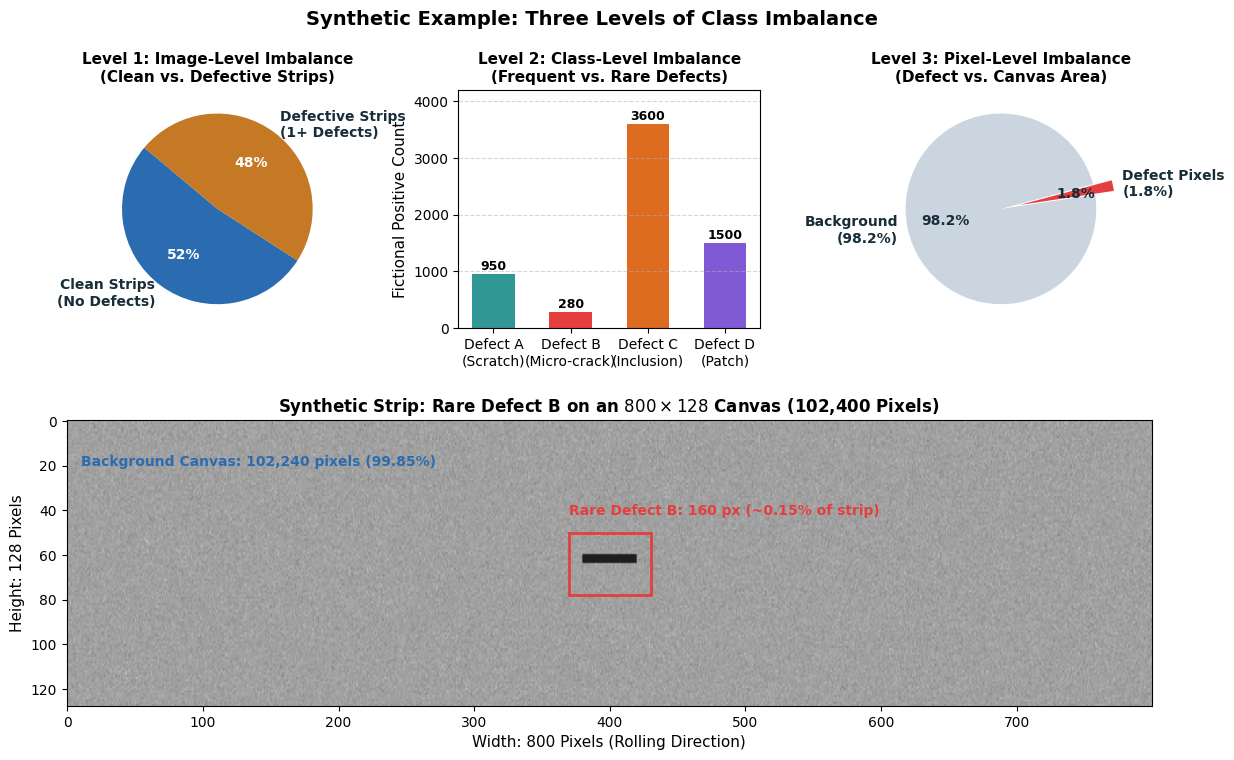
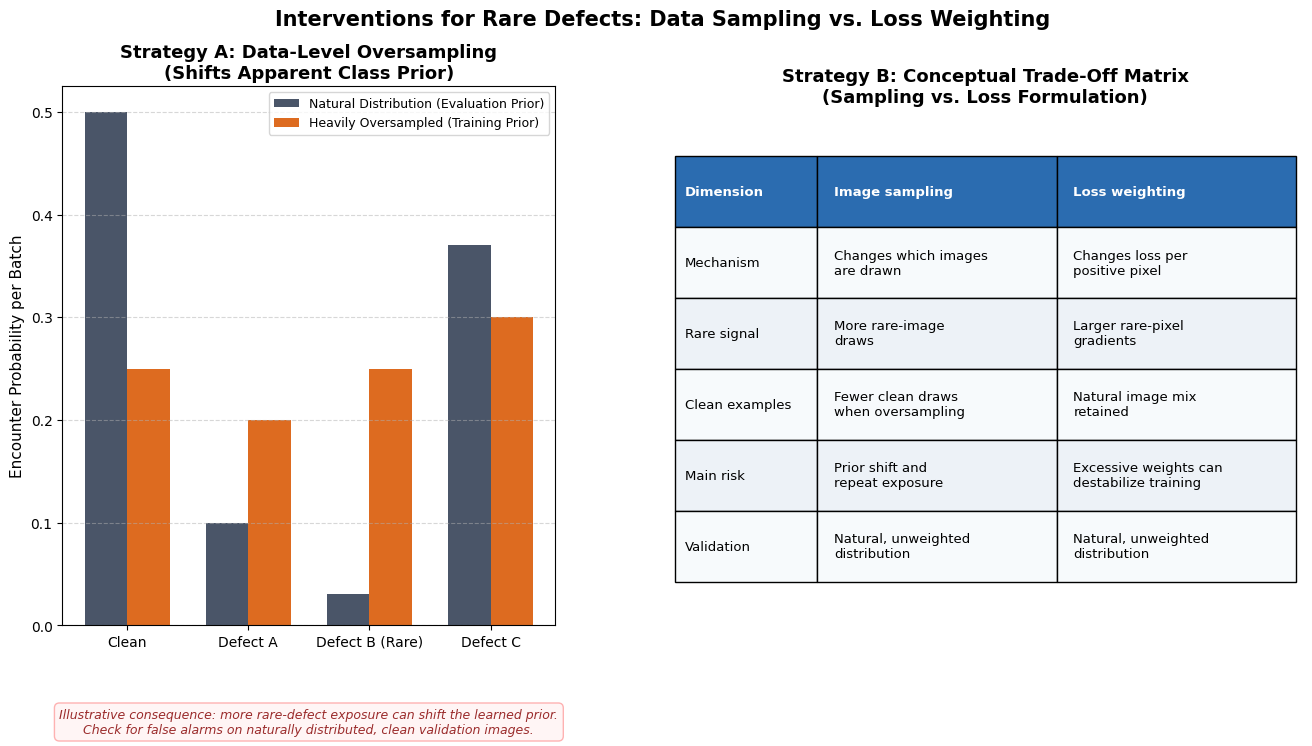
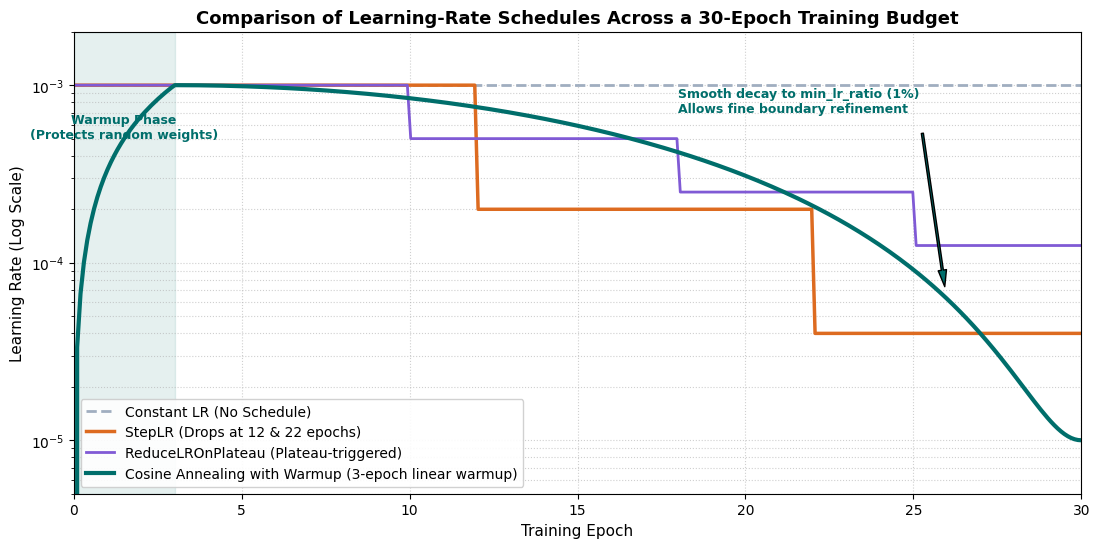
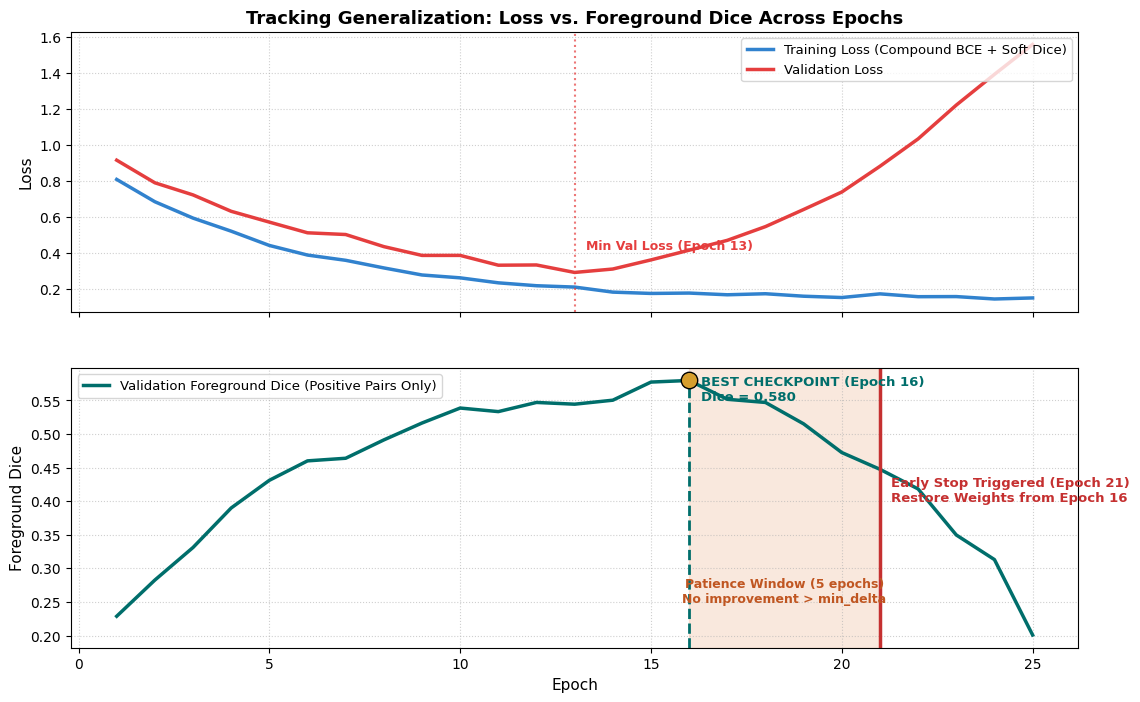
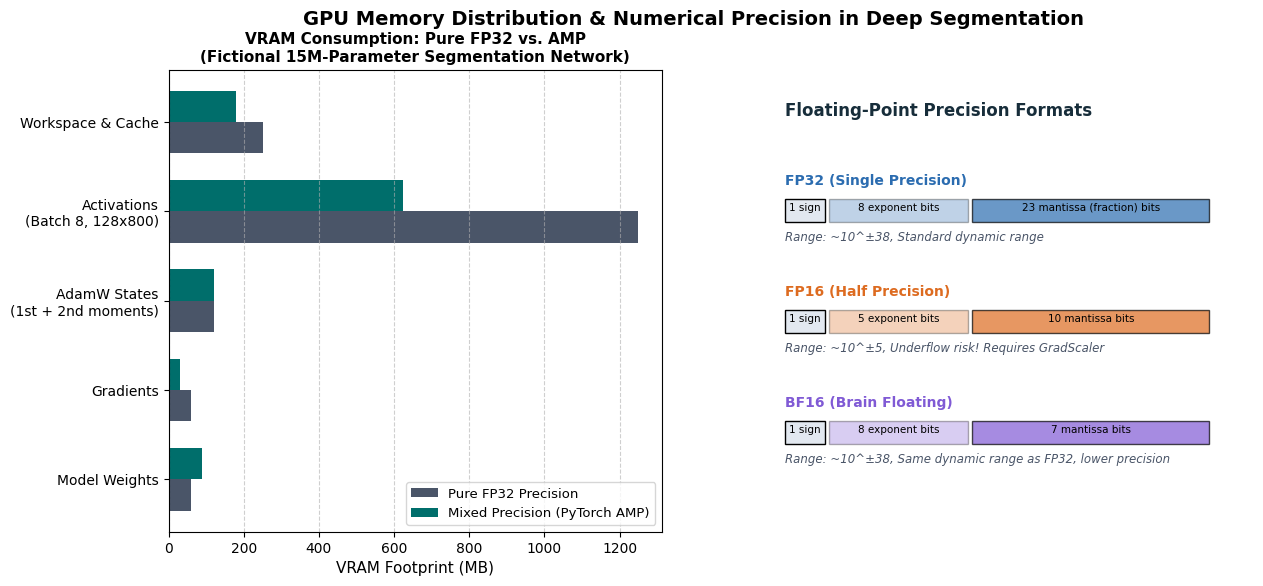
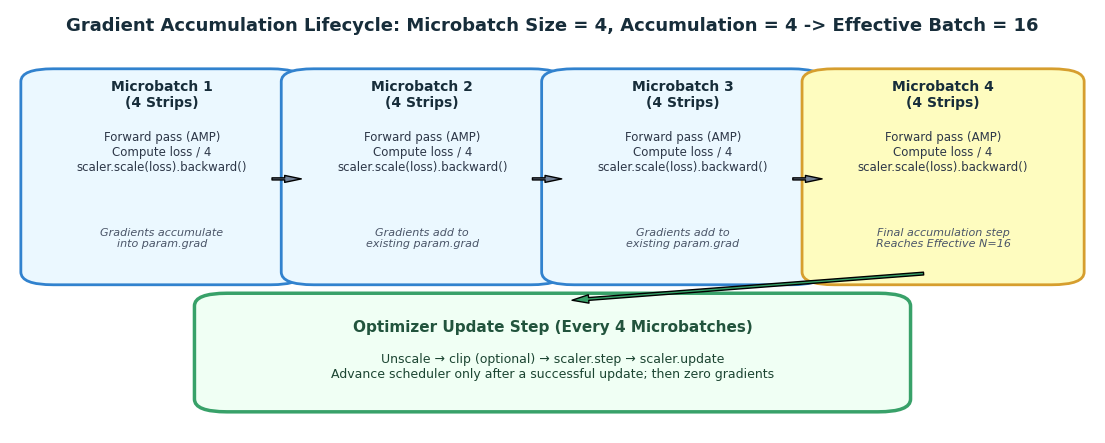
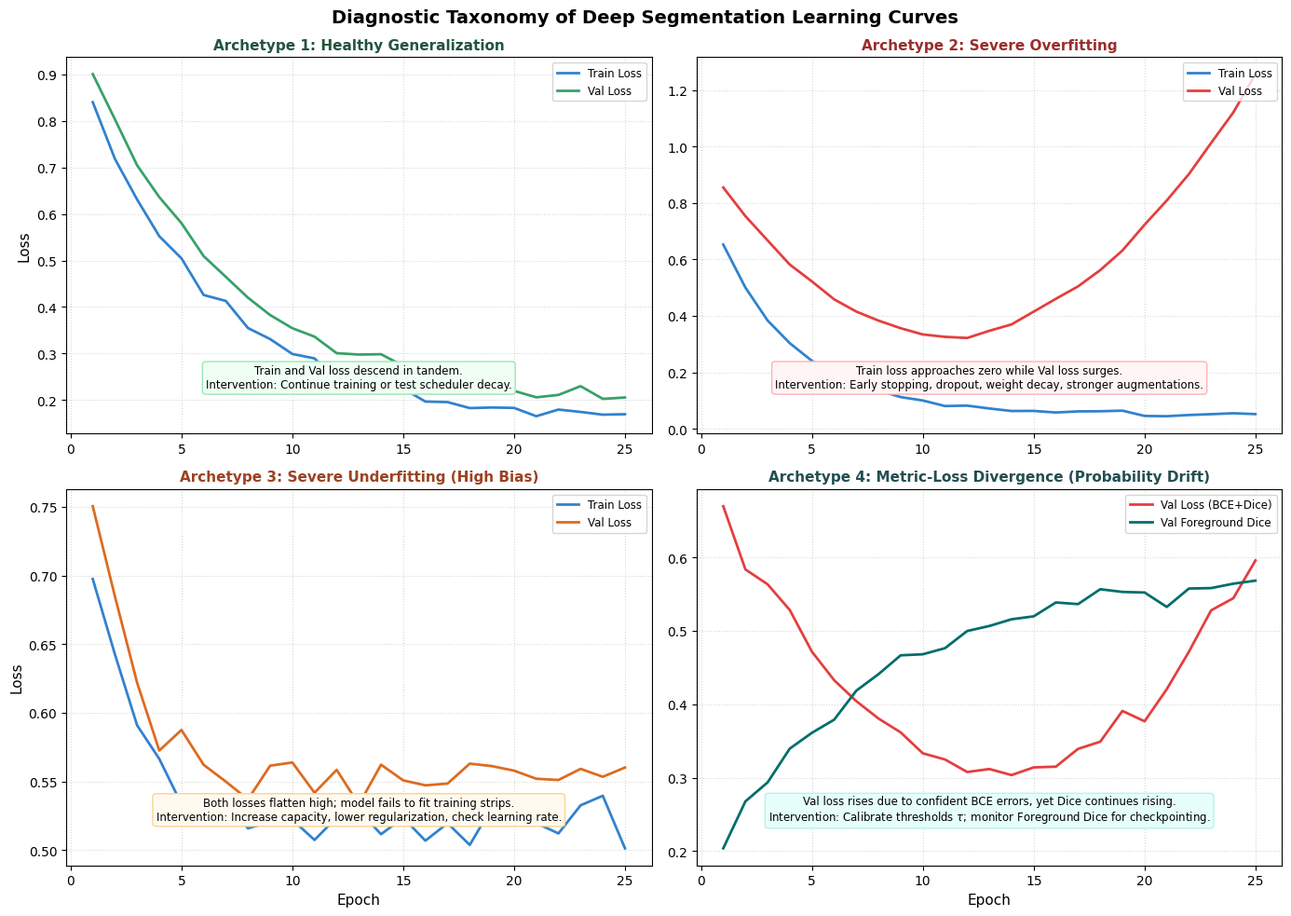
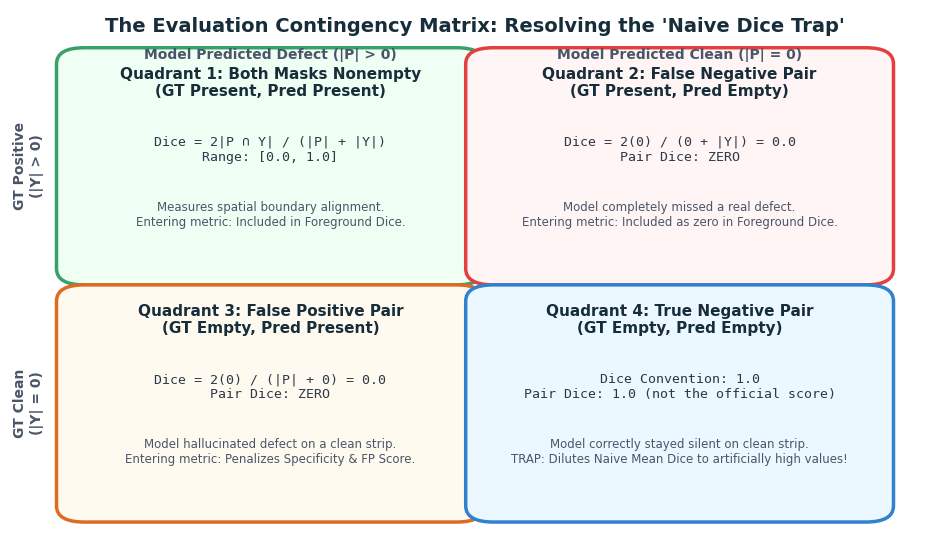
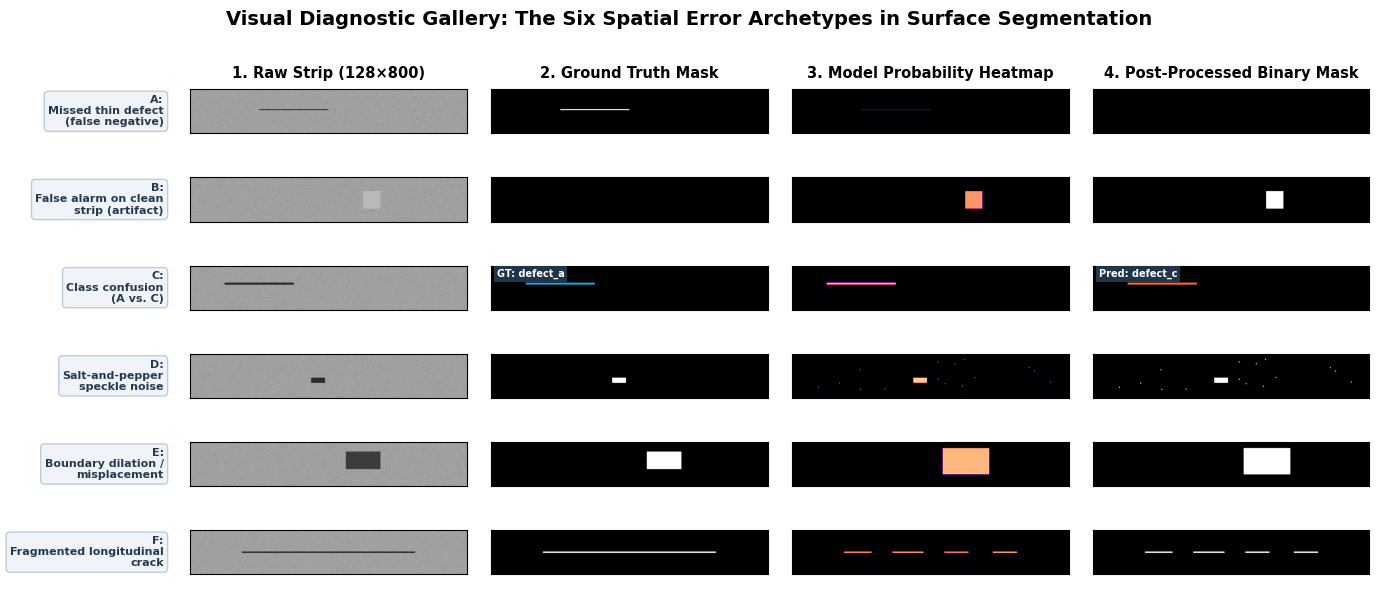
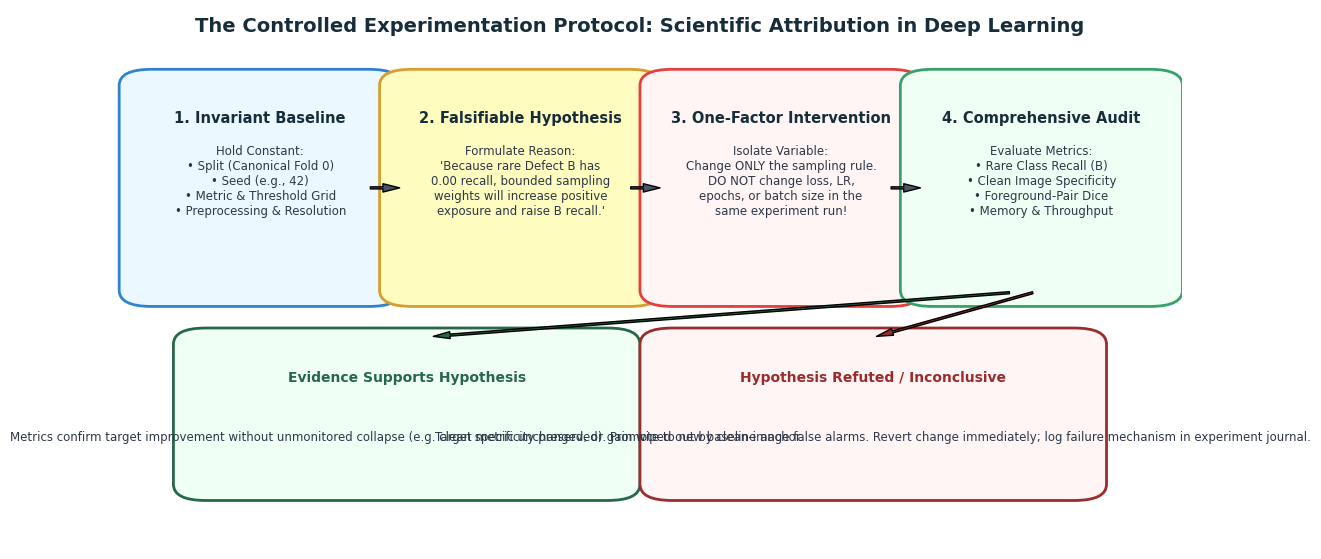

The matplotlib source for these figures, in order:
"""Generate high-resolution conceptual figures for Milestone 4 student guides using synthetic data."""
from __future__ import annotations

import os
from pathlib import Path
import matplotlib.pyplot as plt
import matplotlib.patches as patches
from matplotlib.gridspec import GridSpec
import numpy as np

OUTPUT_DIR = Path("docs/milestone_4_student_guide/assets")
OUTPUT_DIR.mkdir(parents=True, exist_ok=True)

# Aesthetic matching the Type Garden / student guide editorial styling
plt.rcParams.update({
    "font.family": "sans-serif",
    "font.sans-serif": ["DejaVu Sans", "Arial", "Helvetica"],
    "font.size": 11,
    "axes.titlesize": 13,
    "axes.titleweight": "bold",
    "axes.labelsize": 11,
    "xtick.labelsize": 10,
    "ytick.labelsize": 10,
    "figure.titlesize": 14,
    "figure.titleweight": "bold",
})


def make_fig01_imbalance_three_levels():
    """Fig 1: Deconstruct class imbalance into image-level, class-level, and pixel-level."""
    fig = plt.figure(figsize=(14, 8), dpi=150)
    gs = GridSpec(2, 3, figure=fig, height_ratios=[1, 1.2], wspace=0.3, hspace=0.35)

    # 1. Image-level imbalance
    ax1 = fig.add_subplot(gs[0, 0])
    labels = ["Clean Strips\n(No Defects)", "Defective Strips\n(1+ Defects)"]
    sizes = [52, 48]
    colors = ["#2b6cb0", "#c57924"]
    wedges, texts, autotexts = ax1.pie(
        sizes, labels=labels, autopct="%1.0f%%", startangle=140, colors=colors,
        textprops=dict(color="#172d3a", fontsize=10, weight="bold")
    )
    for at in autotexts:
        at.set_color("white")
    ax1.set_title("Level 1: Image-Level Imbalance\n(Clean vs. Defective Strips)", fontsize=11)

    # 2. Class-level imbalance
    ax2 = fig.add_subplot(gs[0, 1])
    classes = ["Defect A\n(Scratch)", "Defect B\n(Micro-crack)", "Defect C\n(Inclusion)", "Defect D\n(Patch)"]
    counts = [950, 280, 3600, 1500]
    bars = ax2.bar(classes, counts, color=["#319795", "#e53e3e", "#dd6b20", "#805ad5"], width=0.55)
    ax2.set_ylabel("Fictional Positive Count")
    ax2.set_title("Level 2: Class-Level Imbalance\n(Frequent vs. Rare Defects)", fontsize=11)
    ax2.grid(axis="y", linestyle="--", alpha=0.5)
    for bar in bars:
        h = bar.get_height()
        ax2.text(bar.get_x() + bar.get_width() / 2, h + 80, f"{h}", ha="center", fontsize=9, weight="bold")
    ax2.set_ylim(0, 4200)

    # 3. Pixel-level imbalance
    ax3 = fig.add_subplot(gs[0, 2])
    px_labels = ["Background\n(98.2%)", "Defect Pixels\n(1.8%)"]
    px_sizes = [98.2, 1.8]
    px_colors = ["#cbd5e0", "#e53e3e"]
    ax3.pie(
        px_sizes, labels=px_labels, autopct="%1.1f%%", startangle=15, colors=px_colors,
        explode=(0, 0.2), textprops=dict(color="#172d3a", fontsize=10, weight="bold")
    )
    ax3.set_title("Level 3: Pixel-Level Imbalance\n(Defect vs. Canvas Area)", fontsize=11)

    # Bottom: Synthetic Strip breakdown
    ax4 = fig.add_subplot(gs[1, :])
    np.random.seed(101)
    strip = np.full((128, 800), 160, dtype=np.int16)
    strip += np.random.normal(0, 8, (128, 800)).astype(np.int16)
    # Rare defect: tiny micro-crack
    strip[60:64, 380:420] = 30
    strip = np.clip(strip, 0, 255).astype(np.uint8)

    ax4.imshow(strip, cmap="gray", aspect="auto", vmin=0, vmax=255)
    ax4.set_title("Synthetic Strip: Rare Defect B on an $800 \\times 128$ Canvas (102,400 Pixels)", fontsize=12)
    ax4.set_xlabel("Width: 800 Pixels (Rolling Direction)")
    ax4.set_ylabel("Height: 128 Pixels")

    # Bounding box around tiny defect
    rect = patches.Rectangle((370, 50), 60, 28, linewidth=2, edgecolor="#e53e3e", facecolor="none")
    ax4.add_patch(rect)
    ax4.text(370, 42, "Rare Defect B: 160 px (~0.15% of strip)", color="#e53e3e", fontsize=10, weight="bold")
    ax4.text(10, 20, "Background Canvas: 102,240 pixels (99.85%)", color="#2b6cb0", fontsize=10, weight="bold")

    fig.suptitle("Synthetic Example: Three Levels of Class Imbalance", fontsize=14, y=0.98)
    fig.savefig(OUTPUT_DIR / "fig01_imbalance_three_levels.png", bbox_inches="tight")
    plt.close(fig)


def make_fig02_sampling_vs_weighting():
    """Fig 2: Compare sampling vs loss weighting mechanics and their impact on training prior."""
    fig, (ax1, ax2) = plt.subplots(1, 2, figsize=(16, 7), dpi=160, gridspec_kw={"width_ratios": [1.05, 1.35]})

    # Sampling mechanics
    cats = ["Clean", "Defect A", "Defect B (Rare)", "Defect C"]
    natural_freq = [0.50, 0.10, 0.03, 0.37]
    oversampled_freq = [0.25, 0.20, 0.25, 0.30]

    x = np.arange(len(cats))
    w = 0.35
    ax1.bar(x - w/2, natural_freq, w, label="Natural Distribution (Evaluation Prior)", color="#4a5568")
    ax1.bar(x + w/2, oversampled_freq, w, label="Heavily Oversampled (Training Prior)", color="#dd6b20")
    ax1.set_xticks(x)
    ax1.set_xticklabels(cats)
    ax1.set_ylabel("Encounter Probability per Batch")
    ax1.set_title("Strategy A: Data-Level Oversampling\n(Shifts Apparent Class Prior)")
    ax1.legend(loc="upper right", fontsize=9)
    ax1.grid(axis="y", linestyle="--", alpha=0.5)
    ax1.text(
        0.5, -0.20,
        "Illustrative consequence: more rare-defect exposure can shift the learned prior.\nCheck for false alarms on naturally distributed, clean validation images.",
        transform=ax1.transAxes, ha="center", fontsize=9, color="#9b2c2c", style="italic",
        bbox=dict(boxstyle="round,pad=0.4", facecolor="#fff5f5", edgecolor="#feb2b2")
    )

    # Loss weighting mechanics: compact wording keeps every cell legible at guide width.
    ax2.axis("off")
    table_data = [
        ["Dimension", "Image sampling", "Loss weighting"],
        ["Mechanism", "Changes which images\nare drawn", "Changes loss per\npositive pixel"],
        ["Rare signal", "More rare-image\ndraws", "Larger rare-pixel\ngradients"],
        ["Clean examples", "Fewer clean draws\nwhen oversampling", "Natural image mix\nretained"],
        ["Main risk", "Prior shift and\nrepeat exposure", "Excessive weights can\ndestabilize training"],
        ["Validation", "Natural, unweighted\ndistribution", "Natural, unweighted\ndistribution"],
    ]
    tbl = ax2.table(cellText=table_data, loc="center", cellLoc="left", colWidths=[0.23, 0.385, 0.385], bbox=[0.01, 0.08, 0.98, 0.79])
    tbl.auto_set_font_size(False)
    tbl.set_fontsize(9.5)
    tbl.scale(1.0, 1.5)
    for (r, c), cell in tbl.get_celld().items():
        cell.PAD = 0.07
        if r == 0:
            cell.set_facecolor("#2b6cb0")
            cell.set_text_props(color="white", weight="bold")
        elif r % 2 == 1:
            cell.set_facecolor("#f7fafc")
        else:
            cell.set_facecolor("#edf2f7")
    ax2.set_title("Strategy B: Conceptual Trade-Off Matrix\n(Sampling vs. Loss Formulation)", y=0.95, pad=8)

    fig.suptitle("Interventions for Rare Defects: Data Sampling vs. Loss Weighting", fontsize=15, y=0.99)
    fig.savefig(OUTPUT_DIR / "fig02_sampling_vs_weighting.png", bbox_inches="tight")
    plt.close(fig)


def make_fig03_lr_schedules_comparison():
    """Fig 3: Compare Constant, Step, Cosine with Warmup, and ReduceLROnPlateau curves."""
    fig, ax = plt.subplots(figsize=(13, 6), dpi=150)
    epochs = np.linspace(0, 30, 300)
    initial_lr = 1e-3
    min_lr = 1e-5

    # 1. Constant
    lr_constant = np.full_like(epochs, initial_lr)

    # 2. Step Decay (drop at epoch 12 and 22 by 0.2)
    lr_step = np.piecewise(
        epochs,
        [epochs < 12, (epochs >= 12) & (epochs < 22), epochs >= 22],
        [initial_lr, initial_lr * 0.2, initial_lr * 0.04]
    )

    # 3. Cosine with 3-epoch linear warmup
    warmup_epochs = 3
    lr_cosine = np.zeros_like(epochs)
    for i, ep in enumerate(epochs):
        if ep < warmup_epochs:
            lr_cosine[i] = initial_lr * (ep / warmup_epochs)
        else:
            progress = (ep - warmup_epochs) / (30 - warmup_epochs)
            lr_cosine[i] = min_lr + 0.5 * (initial_lr - min_lr) * (1 + np.cos(np.pi * progress))

    # 4. Reduce on Plateau (synthetic reactive step drops)
    lr_plateau = np.piecewise(
        epochs,
        [epochs < 10, (epochs >= 10) & (epochs < 18), (epochs >= 18) & (epochs < 25), epochs >= 25],
        [initial_lr, initial_lr * 0.5, initial_lr * 0.25, initial_lr * 0.125]
    )

    ax.plot(epochs, lr_constant, label="Constant LR (No Schedule)", color="#a0aec0", linestyle="--", linewidth=2)
    ax.plot(epochs, lr_step, label="StepLR (Drops at 12 & 22 epochs)", color="#dd6b20", linewidth=2.5)
    ax.plot(epochs, lr_plateau, label="ReduceLROnPlateau (Plateau-triggered)", color="#805ad5", linewidth=2)
    ax.plot(epochs, lr_cosine, label="Cosine Annealing with Warmup (3-epoch linear warmup)", color="#006e6b", linewidth=3)

    # Annotate Warmup
    ax.axvspan(0, 3, color="#006e6b", alpha=0.1)
    ax.text(1.5, 5e-4, "Warmup Phase\n(Protects random weights)", ha="center", fontsize=9, color="#006e6b", weight="bold")

    # Annotate Cosine tail
    ax.annotate(
        "Smooth decay to min_lr_ratio (1%)\nAllows fine boundary refinement",
        xy=(26, lr_cosine[260]), xytext=(18, 7e-4),
        arrowprops=dict(facecolor="#006e6b", shrink=0.08, width=1.5, headwidth=6),
        fontsize=9, weight="bold", color="#006e6b"
    )

    ax.set_yscale("log")
    ax.set_ylim(5e-6, 2e-3)
    ax.set_xlim(0, 30)
    ax.set_xlabel("Training Epoch")
    ax.set_ylabel("Learning Rate (Log Scale)")
    ax.set_title("Comparison of Learning-Rate Schedules Across a 30-Epoch Training Budget", fontsize=13)
    ax.grid(True, linestyle=":", alpha=0.6, which="both")
    ax.legend(loc="lower left", fontsize=10, framealpha=0.9)

    fig.savefig(OUTPUT_DIR / "fig03_lr_schedules_comparison.png", bbox_inches="tight")
    plt.close(fig)


def make_fig04_early_stopping_dynamics():
    """Fig 4: Early stopping dynamics, validation jitter, patience window, and checkpoint restoration."""
    fig, (ax1, ax2) = plt.subplots(2, 1, figsize=(13, 8), dpi=150, sharex=True)
    epochs = np.arange(1, 26)

    np.random.seed(42)
    # Synthetic Loss curves
    train_loss = 0.8 * np.exp(-epochs / 5) + 0.15 + np.random.normal(0, 0.008, len(epochs))
    val_loss = 0.82 * np.exp(-epochs / 6) + 0.22 + 0.008 * (epochs - 12)**2 * (epochs > 12) + np.random.normal(0, 0.015, len(epochs))

    # Synthetic Foreground Dice
    val_dice = 0.15 + 0.45 * (1 - np.exp(-epochs / 5.5)) - 0.003 * (epochs - 14)**2 * (epochs > 14) + np.random.normal(0, 0.012, len(epochs))
    val_dice = np.clip(val_dice, 0.1, 0.62)

    # Plot Loss
    ax1.plot(epochs, train_loss, label="Training Loss (Compound BCE + Soft Dice)", color="#3182ce", linewidth=2.5)
    ax1.plot(epochs, val_loss, label="Validation Loss", color="#e53e3e", linewidth=2.5)
    ax1.set_ylabel("Loss")
    ax1.set_title("Tracking Generalization: Loss vs. Foreground Dice Across Epochs", fontsize=13)
    ax1.grid(True, linestyle=":", alpha=0.6)
    ax1.legend(loc="upper right", fontsize=9.5)

    # Mark validation loss minimum
    best_loss_ep = int(np.argmin(val_loss)) + 1
    ax1.axvline(best_loss_ep, color="#e53e3e", linestyle=":", alpha=0.7)
    ax1.text(best_loss_ep + 0.3, 0.42, f"Min Val Loss (Epoch {best_loss_ep})", color="#e53e3e", fontsize=9, weight="bold")

    # Plot Dice
    ax2.plot(epochs, val_dice, label="Validation Foreground Dice (Positive Pairs Only)", color="#006e6b", linewidth=2.5)
    ax2.set_xlabel("Epoch")
    ax2.set_ylabel("Foreground Dice")
    ax2.grid(True, linestyle=":", alpha=0.6)

    # Mark Best Dice Checkpoint
    best_dice_ep = int(np.argmax(val_dice)) + 1
    best_dice_val = val_dice[best_dice_ep - 1]
    ax2.scatter([best_dice_ep], [best_dice_val], color="#d69e2e", s=140, zorder=5, edgecolor="black")
    ax2.axvline(best_dice_ep, color="#006e6b", linestyle="--", linewidth=2)
    ax2.text(best_dice_ep + 0.3, best_dice_val - 0.03, f"BEST CHECKPOINT (Epoch {best_dice_ep})\nDice = {best_dice_val:.3f}", color="#006e6b", fontsize=9.5, weight="bold")

    # Patience window (Patience = 5)
    patience = 5
    stop_ep = best_dice_ep + patience
    ax2.axvspan(best_dice_ep, stop_ep, color="#dd6b20", alpha=0.15)
    ax2.text((best_dice_ep + stop_ep)/2, 0.25, f"Patience Window ({patience} epochs)\nNo improvement > min_delta", ha="center", fontsize=9, color="#c05621", weight="bold")

    # Early stop trigger
    ax2.axvline(stop_ep, color="#c53030", linestyle="-", linewidth=2.5)
    ax2.text(stop_ep + 0.3, 0.40, f"Early Stop Triggered (Epoch {stop_ep})\nRestore Weights from Epoch {best_dice_ep}", color="#c53030", fontsize=9.5, weight="bold")

    ax2.legend(loc="upper left", fontsize=9.5)
    fig.savefig(OUTPUT_DIR / "fig04_early_stopping_dynamics.png", bbox_inches="tight")
    plt.close(fig)


def make_fig05_amp_memory_breakdown():
    """Fig 5: GPU Memory consumption breakdown and FP32 vs AMP FP16/BF16 tensor precisions."""
    fig, (ax1, ax2) = plt.subplots(1, 2, figsize=(14, 6), dpi=150)

    # Memory breakdown bar chart for a fictional 15M parameter model
    components = ["Model Weights", "Gradients", "AdamW States\n(1st + 2nd moments)", "Activations\n(Batch 8, 128x800)", "Workspace & Cache"]
    # In FP32 (Megabytes)
    # 15M * 4 bytes = 60 MB weights, 60 MB grads, 120 MB adamw, ~1200 MB activations, ~200 MB workspace
    mem_fp32 = [60, 60, 120, 1250, 250]
    # In AMP (FP16/FP32 mixed)
    # weights: 60 MB master FP32 + 30 MB FP16 = 90 MB, grads: 30 MB FP16, adamw: 120 MB FP32, activations: ~625 MB FP16, workspace: 180 MB
    mem_amp = [90, 30, 120, 625, 180]

    y = np.arange(len(components))
    h = 0.35
    ax1.barh(y - h/2, mem_fp32, h, label="Pure FP32 Precision", color="#4a5568")
    ax1.barh(y + h/2, mem_amp, h, label="Mixed Precision (PyTorch AMP)", color="#006e6b")
    ax1.set_yticks(y)
    ax1.set_yticklabels(components)
    ax1.set_xlabel("VRAM Footprint (MB)")
    ax1.set_title("VRAM Consumption: Pure FP32 vs. AMP\n(Fictional 15M-Parameter Segmentation Network)", fontsize=11)
    ax1.legend(loc="lower right", fontsize=9.5)
    ax1.grid(axis="x", linestyle="--", alpha=0.6)

    # Precision bits diagram
    ax2.axis("off")
    # Draw IEEE-754 bit layout
    ax2.text(0.05, 0.90, "Floating-Point Precision Formats", fontsize=12, weight="bold", color="#172d3a")

    formats = [
        ("FP32 (Single Precision)", "1 sign", "8 exponent bits", "23 mantissa (fraction) bits", "#2b6cb0", "Range: ~10^±38, Standard dynamic range"),
        ("FP16 (Half Precision)", "1 sign", "5 exponent bits", "10 mantissa bits", "#dd6b20", "Range: ~10^±5, Underflow risk! Requires GradScaler"),
        ("BF16 (Brain Floating)", "1 sign", "8 exponent bits", "7 mantissa bits", "#805ad5", "Range: ~10^±38, Same dynamic range as FP32, lower precision"),
    ]

    top = 0.75
    for name, s, exp, man, col, note in formats:
        ax2.text(0.05, top, name, fontsize=10, weight="bold", color=col)
        # Draw bit rectangles
        rect_s = patches.Rectangle((0.05, top - 0.08), 0.08, 0.05, facecolor="#e2e8f0", edgecolor="black")
        rect_e = patches.Rectangle((0.14, top - 0.08), 0.28, 0.05, facecolor=col, alpha=0.3, edgecolor="black")
        rect_m = patches.Rectangle((0.43, top - 0.08), 0.48, 0.05, facecolor=col, alpha=0.7, edgecolor="black")
        ax2.add_patch(rect_s)
        ax2.add_patch(rect_e)
        ax2.add_patch(rect_m)

        ax2.text(0.09, top - 0.055, s, fontsize=7.5, ha="center")
        ax2.text(0.28, top - 0.055, exp, fontsize=7.5, ha="center")
        ax2.text(0.67, top - 0.055, man, fontsize=7.5, ha="center")
        ax2.text(0.05, top - 0.12, note, fontsize=8.5, style="italic", color="#4a5568")
        top -= 0.24

    fig.suptitle("GPU Memory Distribution & Numerical Precision in Deep Segmentation", fontsize=14)
    fig.savefig(OUTPUT_DIR / "fig05_amp_memory_breakdown.png", bbox_inches="tight")
    plt.close(fig)


def make_fig06_gradient_accumulation_steps():
    """Fig 6: Microbatch vs effective batch size and gradient accumulation step sequence."""
    fig, ax = plt.subplots(figsize=(14, 5.5), dpi=150)
    ax.axis("off")

    ax.text(0.5, 0.95, "Gradient Accumulation Lifecycle: Microbatch Size = 4, Accumulation = 4 -> Effective Batch = 16",
            ha="center", fontsize=13, weight="bold", color="#172d3a")

    steps = [
        ("Microbatch 1\n(4 Strips)", "Forward pass (AMP)\nCompute loss / 4\nscaler.scale(loss).backward()", "Gradients accumulate\ninto param.grad", "#ebf8ff", "#3182ce"),
        ("Microbatch 2\n(4 Strips)", "Forward pass (AMP)\nCompute loss / 4\nscaler.scale(loss).backward()", "Gradients add to\nexisting param.grad", "#ebf8ff", "#3182ce"),
        ("Microbatch 3\n(4 Strips)", "Forward pass (AMP)\nCompute loss / 4\nscaler.scale(loss).backward()", "Gradients add to\nexisting param.grad", "#ebf8ff", "#3182ce"),
        ("Microbatch 4\n(4 Strips)", "Forward pass (AMP)\nCompute loss / 4\nscaler.scale(loss).backward()", "Final accumulation step\nReaches Effective N=16", "#fefcbf", "#d69e2e"),
    ]

    for i, (title, fwd, grad, bg, bdr) in enumerate(steps):
        x = 0.04 + i * 0.24
        box = patches.FancyBboxPatch((x, 0.38), 0.20, 0.45, boxstyle="round,pad=0.03", facecolor=bg, edgecolor=bdr, linewidth=2)
        ax.add_patch(box)
        ax.text(x + 0.10, 0.77, title, ha="center", fontsize=10, weight="bold", color="#172d3a")
        ax.text(x + 0.10, 0.62, fwd, ha="center", fontsize=8.5, color="#2d3748")
        ax.text(x + 0.10, 0.44, grad, ha="center", fontsize=8, style="italic", color="#4a5568")

        if i < 3:
            ax.annotate("", xy=(x + 0.23, 0.60), xytext=(x + 0.20, 0.60),
                        arrowprops=dict(facecolor="#718096", shrink=0.05, width=1.5, headwidth=5))

    # Optimizer Update Box at the bottom
    update_box = patches.FancyBboxPatch((0.20, 0.08), 0.60, 0.22, boxstyle="round,pad=0.03", facecolor="#f0fff4", edgecolor="#38a169", linewidth=2.5)
    ax.add_patch(update_box)
    ax.text(0.50, 0.24, "Optimizer Update Step (Every 4 Microbatches)", ha="center", fontsize=11, weight="bold", color="#22543d")
    ax.text(0.50, 0.13, "Unscale → clip (optional) → scaler.step → scaler.update\nAdvance scheduler only after a successful update; then zero gradients",
            ha="center", fontsize=9, color="#1c4532")

    # Connect Microbatch 4 to Optimizer update
    ax.annotate("", xy=(0.50, 0.31), xytext=(0.86, 0.38),
                arrowprops=dict(facecolor="#38a169", shrink=0.05, width=2, headwidth=6))

    fig.savefig(OUTPUT_DIR / "fig06_gradient_accumulation_steps.png", bbox_inches="tight")
    plt.close(fig)


def make_fig07_learning_curves_archetypes():
    """Fig 7: 4-panel diagnostic grid of learning curve archetypes."""
    fig, axes = plt.subplots(2, 2, figsize=(14, 10), dpi=150)
    epochs = np.arange(1, 26)

    # 1. Healthy Generalization
    np.random.seed(1)
    ax = axes[0, 0]
    tr_loss = 0.8 * np.exp(-epochs / 6) + 0.15 + np.random.normal(0, 0.008, 25)
    val_loss = 0.85 * np.exp(-epochs / 6.5) + 0.18 + np.random.normal(0, 0.012, 25)
    ax.plot(epochs, tr_loss, label="Train Loss", color="#3182ce", linewidth=2)
    ax.plot(epochs, val_loss, label="Val Loss", color="#38a169", linewidth=2)
    ax.set_title("Archetype 1: Healthy Generalization", color="#22543d", fontsize=11)
    ax.set_ylabel("Loss")
    ax.grid(True, linestyle=":", alpha=0.5)
    ax.legend(loc="upper right", fontsize=8.5)
    ax.text(0.5, 0.12, "Train and Val loss descend in tandem.\nIntervention: Continue training or test scheduler decay.",
            transform=ax.transAxes, ha="center", fontsize=8.5, bbox=dict(boxstyle="round", facecolor="#f0fff4", edgecolor="#9ae6b4"))

    # 2. Classic Overfitting
    ax = axes[0, 1]
    tr_loss = 0.8 * np.exp(-epochs / 3.5) + 0.05 + np.random.normal(0, 0.005, 25)
    val_loss = 0.8 * np.exp(-epochs / 5) + 0.22 + 0.004 * (epochs - 9)**2 * (epochs > 9) + np.random.normal(0, 0.01, 25)
    ax.plot(epochs, tr_loss, label="Train Loss", color="#3182ce", linewidth=2)
    ax.plot(epochs, val_loss, label="Val Loss", color="#e53e3e", linewidth=2)
    ax.set_title("Archetype 2: Severe Overfitting", color="#9b2c2c", fontsize=11)
    ax.grid(True, linestyle=":", alpha=0.5)
    ax.legend(loc="upper right", fontsize=8.5)
    ax.text(0.5, 0.12, "Train loss approaches zero while Val loss surges.\nIntervention: Early stopping, dropout, weight decay, stronger augmentations.",
            transform=ax.transAxes, ha="center", fontsize=8.5, bbox=dict(boxstyle="round", facecolor="#fff5f5", edgecolor="#feb2b2"))

    # 3. Underfitting / High Bias
    ax = axes[1, 0]
    tr_loss = 0.3 * np.exp(-epochs / 2) + 0.52 + np.random.normal(0, 0.01, 25)
    val_loss = 0.3 * np.exp(-epochs / 2) + 0.55 + np.random.normal(0, 0.015, 25)
    ax.plot(epochs, tr_loss, label="Train Loss", color="#3182ce", linewidth=2)
    ax.plot(epochs, val_loss, label="Val Loss", color="#dd6b20", linewidth=2)
    ax.set_title("Archetype 3: Severe Underfitting (High Bias)", color="#9c4221", fontsize=11)
    ax.set_xlabel("Epoch")
    ax.set_ylabel("Loss")
    ax.grid(True, linestyle=":", alpha=0.5)
    ax.legend(loc="upper right", fontsize=8.5)
    ax.text(0.5, 0.12, "Both losses flatten high; model fails to fit training strips.\nIntervention: Increase capacity, lower regularization, check learning rate.",
            transform=ax.transAxes, ha="center", fontsize=8.5, bbox=dict(boxstyle="round", facecolor="#fffaf0", edgecolor="#fbd38d"))

    # 4. Metric-Loss Divergence
    ax = axes[1, 1]
    val_loss = 0.5 * np.exp(-epochs / 6) + 0.25 + 0.002 * (epochs - 12)**2 * (epochs > 12) + np.random.normal(0, 0.01, 25)
    val_fg_dice = 0.15 + 0.42 * (1 - np.exp(-epochs / 7)) + np.random.normal(0, 0.01, 25)
    ax.plot(epochs, val_loss, label="Val Loss (BCE+Dice)", color="#e53e3e", linewidth=2)
    ax.plot(epochs, val_fg_dice, label="Val Foreground Dice", color="#006e6b", linewidth=2)
    ax.set_title("Archetype 4: Metric-Loss Divergence (Probability Drift)", color="#234e52", fontsize=11)
    ax.set_xlabel("Epoch")
    ax.grid(True, linestyle=":", alpha=0.5)
    ax.legend(loc="upper right", fontsize=8.5)
    ax.text(0.5, 0.12, "Val loss rises due to confident BCE errors, yet Dice continues rising.\nIntervention: Calibrate thresholds $\\tau$; monitor Foreground Dice for checkpointing.",
            transform=ax.transAxes, ha="center", fontsize=8.5, bbox=dict(boxstyle="round", facecolor="#e6fffa", edgecolor="#b2f5ea"))

    fig.suptitle("Diagnostic Taxonomy of Deep Segmentation Learning Curves", fontsize=14)
    fig.tight_layout()
    fig.savefig(OUTPUT_DIR / "fig07_learning_curves_archetypes.png", bbox_inches="tight")
    plt.close(fig)


def make_fig08_metric_dice_decomposition():
    """Fig 8: 2x2 contingency grid explaining naive Dice vs foreground Dice vs empty accuracy."""
    fig, ax = plt.subplots(figsize=(12, 7), dpi=150)
    ax.axis("off")

    ax.text(0.5, 0.96, "The Evaluation Contingency Matrix: Resolving the 'Naive Dice Trap'",
            ha="center", fontsize=14, weight="bold", color="#172d3a")

    # 2x2 quadrants
    quads = [
        # (x, y, title, formula, behavior, bg, bdr)
        (0.08, 0.52, "Quadrant 1: Both Masks Nonempty\n(GT Present, Pred Present)",
         "Dice = 2|P ∩ Y| / (|P| + |Y|)\nRange: [0.0, 1.0]",
         "Measures spatial boundary alignment.\nEntering metric: Included in Foreground Dice.",
         "#f0fff4", "#38a169"),

        (0.52, 0.52, "Quadrant 2: False Negative Pair\n(GT Present, Pred Empty)",
         "Dice = 2(0) / (0 + |Y|) = 0.0\nPair Dice: ZERO",
         "Model completely missed a real defect.\nEntering metric: Included as zero in Foreground Dice.",
         "#fff5f5", "#e53e3e"),

        (0.08, 0.08, "Quadrant 3: False Positive Pair\n(GT Empty, Pred Present)",
         "Dice = 2(0) / (|P| + 0) = 0.0\nPair Dice: ZERO",
         "Model hallucinated defect on a clean strip.\nEntering metric: Penalizes Specificity & FP Score.",
         "#fffaf0", "#dd6b20"),

        (0.52, 0.08, "Quadrant 4: True Negative Pair\n(GT Empty, Pred Empty)",
         "Dice Convention: 1.0\nPair Dice: 1.0 (not the official score)",
         "Model correctly stayed silent on clean strip.\nTRAP: Dilutes Naive Mean Dice to artificially high values!",
         "#ebf8ff", "#3182ce"),
    ]

    for (x, y, title, form, desc, bg, bdr) in quads:
        box = patches.FancyBboxPatch((x, y), 0.40, 0.38, boxstyle="round,pad=0.03", facecolor=bg, edgecolor=bdr, linewidth=2.5)
        ax.add_patch(box)
        ax.text(x + 0.20, y + 0.32, title, ha="center", fontsize=11, weight="bold", color="#172d3a")
        ax.text(x + 0.20, y + 0.20, form, ha="center", fontsize=9.5, family="monospace", color="#2d3748")
        ax.text(x + 0.20, y + 0.08, desc, ha="center", fontsize=8.5, color="#4a5568")

    # Column and row headers
    ax.text(0.28, 0.91, "Model Predicted Defect (|P| > 0)", ha="center", fontsize=10, weight="bold", color="#4a5568")
    ax.text(0.72, 0.91, "Model Predicted Clean (|P| = 0)", ha="center", fontsize=10, weight="bold", color="#4a5568")
    ax.text(0.02, 0.71, "GT Positive\n(|Y| > 0)", va="center", ha="center", fontsize=10, weight="bold", color="#4a5568", rotation=90)
    ax.text(0.02, 0.27, "GT Clean\n(|Y| = 0)", va="center", ha="center", fontsize=10, weight="bold", color="#4a5568", rotation=90)

    fig.savefig(OUTPUT_DIR / "fig08_metric_dice_decomposition.png", bbox_inches="tight")
    plt.close(fig)


def make_fig09_validation_error_gallery():
    """Fig 9: Visual gallery of the six spatial error archetypes on synthetic industrial strips."""
    fig = plt.figure(figsize=(17, 6.5), dpi=180)
    grid = fig.add_gridspec(6, 5, width_ratios=[1.65, 4, 4, 4, 4], wspace=0.10, hspace=0.48)
    axes = np.empty((6, 4), dtype=object)
    label_axes = []
    for i in range(6):
        label_axes.append(fig.add_subplot(grid[i, 0]))
        label_axes[-1].set_axis_off()
        for j in range(4):
            axes[i, j] = fig.add_subplot(grid[i, j + 1])

    col_titles = ["1. Raw Strip (128×800)", "2. Ground Truth Mask", "3. Model Probability Heatmap", "4. Post-Processed Binary Mask"]
    for j, t in enumerate(col_titles):
        axes[0, j].set_title(t, fontsize=10.5, weight="bold", pad=8)

    archetypes = [
        ("A:\nMissed thin defect\n(false negative)", "hairline", "miss"),
        ("B:\nFalse alarm on clean\nstrip (artifact)", "clean", "false_alarm"),
        ("C:\nClass confusion\n(A vs. C)", "scratch", "confusion"),
        ("D:\nSalt-and-pepper\nspeckle noise", "inclusion", "speckle"),
        ("E:\nBoundary dilation /\nmisplacement", "patch", "boundary_shift"),
        ("F:\nFragmented longitudinal\ncrack", "crack", "fragmented"),
    ]

    np.random.seed(42)

    for i, (name, base_type, err_type) in enumerate(archetypes):
        label_axes[i].text(
            0.98, 0.5, name, ha="right", va="center",
            fontsize=8.0, weight="bold", color="#243b53", linespacing=1.15,
            bbox=dict(boxstyle="round,pad=0.35", facecolor="#f0f4f8", edgecolor="#bcccdc"),
        )
        # Generate base synthetic strip
        strip = np.full((128, 800), 160, dtype=np.int16)
        strip += np.random.normal(0, 10, (128, 800)).astype(np.int16)

        gt = np.zeros((128, 800), dtype=np.uint8)
        prob = np.zeros((128, 800), dtype=np.float32)

        if base_type == "hairline":
            strip[60:63, 200:400] = 50
            gt[60:63, 200:400] = 1
            prob[60:63, 200:400] = 0.15 # Under confidence
        elif base_type == "clean":
            strip[40:90, 500:550] = 185 # Subtle bright roller mark
            # GT is all zeros
            prob[40:90, 500:550] = 0.78 # False alarm
        elif base_type == "scratch":
            strip[50:56, 100:300] = 40
            gt[50:56, 100:300] = 1 # GT is Defect A
            prob[50:56, 100:300] = 0.85 # But predicted on wrong channel
        elif base_type == "inclusion":
            strip[70:85, 350:390] = 45
            gt[70:85, 350:390] = 1
            prob[70:85, 350:390] = 0.90
            # Add speckle noise across strip
            speckles_y = np.random.randint(10, 118, 15)
            speckles_x = np.random.randint(50, 750, 15)
            for sy, sx in zip(speckles_y, speckles_x):
                prob[sy:sy+3, sx:sx+3] = 0.65
        elif base_type == "patch":
            strip[30:80, 450:550] = 60
            gt[30:80, 450:550] = 1
            # Bloated / dilated prediction shifted by 15 pixels
            prob[20:95, 435:570] = 0.85
        elif base_type == "crack":
            strip[64:68, 150:650] = 35
            gt[64:68, 150:650] = 1
            # Broken into 4 disjoint islands
            prob[64:68, 150:230] = 0.85
            prob[64:68, 290:380] = 0.88
            prob[64:68, 440:510] = 0.82
            prob[64:68, 580:650] = 0.90

        strip = np.clip(strip, 0, 255).astype(np.uint8)
        pred_bin = (prob >= 0.5).astype(np.uint8)

        # Plot row
        # Equal data scaling preserves the actual 800:128 strip geometry.
        axes[i, 0].imshow(strip, cmap="gray", aspect="equal", vmin=0, vmax=255)
        axes[i, 0].set_xticks([])
        axes[i, 0].set_yticks([])

        if base_type == "scratch":
            # A class-confusion example must distinguish channel identity, even
            # though the two binary spatial masks have identical geometry.
            gt_rgb = np.zeros((*gt.shape, 3), dtype=np.float32)
            gt_rgb[gt > 0] = (0.10, 0.62, 0.88)  # defect_a: blue
            pred_rgb = np.zeros((*pred_bin.shape, 3), dtype=np.float32)
            pred_rgb[pred_bin > 0] = (0.96, 0.42, 0.12)  # defect_c: orange
            axes[i, 1].imshow(gt_rgb, aspect="equal")
            axes[i, 3].imshow(pred_rgb, aspect="equal")
            axes[i, 1].text(0.02, 0.92, "GT: defect_a", transform=axes[i, 1].transAxes,
                            color="white", fontsize=7, weight="bold", va="top",
                            bbox=dict(facecolor="#243b53", alpha=0.9, edgecolor="none", pad=2))
            axes[i, 3].text(0.02, 0.92, "Pred: defect_c", transform=axes[i, 3].transAxes,
                            color="white", fontsize=7, weight="bold", va="top",
                            bbox=dict(facecolor="#243b53", alpha=0.9, edgecolor="none", pad=2))
        else:
            axes[i, 1].imshow(gt, cmap="gray", aspect="equal", vmin=0, vmax=1)
        axes[i, 1].set_xticks([])
        axes[i, 1].set_yticks([])

        im_p = axes[i, 2].imshow(prob, cmap="magma", aspect="equal", vmin=0, vmax=1)
        axes[i, 2].set_xticks([])
        axes[i, 2].set_yticks([])

        if base_type != "scratch":
            axes[i, 3].imshow(pred_bin, cmap="gray", aspect="equal", vmin=0, vmax=1)
        axes[i, 3].set_xticks([])
        axes[i, 3].set_yticks([])

    fig.suptitle("Visual Diagnostic Gallery: The Six Spatial Error Archetypes in Surface Segmentation", fontsize=14, y=0.99)
    fig.savefig(OUTPUT_DIR / "fig09_validation_error_gallery.png", bbox_inches="tight")
    plt.close(fig)


def make_fig10_controlled_experimentation_matrix():
    """Fig 10: Scientific iteration workflow and controlled experimentation framework."""
    fig, ax = plt.subplots(figsize=(14, 7), dpi=150)
    ax.axis("off")

    ax.text(0.5, 0.96, "The Controlled Experimentation Protocol: Scientific Attribution in Deep Learning",
            ha="center", fontsize=14, weight="bold", color="#172d3a")

    stages = [
        ("1. Invariant Baseline",
         "Hold Constant:\n• Split (Canonical Fold 0)\n• Seed (e.g., 42)\n• Metric & Threshold Grid\n• Preprocessing & Resolution",
         "#ebf8ff", "#3182ce"),

        ("2. Falsifiable Hypothesis",
         "Formulate Reason:\n'Because rare Defect B has\n0.00 recall, bounded sampling\nweights will increase positive\nexposure and raise B recall.'",
         "#fefcbf", "#d69e2e"),

        ("3. One-Factor Intervention",
         "Isolate Variable:\nChange ONLY the sampling rule.\nDO NOT change loss, LR,\nepochs, or batch size in the\nsame experiment run!",
         "#fff5f5", "#e53e3e"),

        ("4. Comprehensive Audit",
         "Evaluate Metrics:\n• Rare Class Recall (B)\n• Clean Image Specificity\n• Foreground-Pair Dice\n• Memory & Throughput",
         "#f0fff4", "#38a169"),
    ]

    for i, (title, text, bg, bdr) in enumerate(stages):
        x = 0.05 + i * 0.24
        box = patches.FancyBboxPatch((x, 0.48), 0.20, 0.38, boxstyle="round,pad=0.03", facecolor=bg, edgecolor=bdr, linewidth=2)
        ax.add_patch(box)
        ax.text(x + 0.10, 0.79, title, ha="center", fontsize=10.5, weight="bold", color="#172d3a")
        ax.text(x + 0.10, 0.62, text, ha="center", fontsize=8.5, color="#2d3748")

        if i < 3:
            ax.annotate("", xy=(x + 0.23, 0.67), xytext=(x + 0.20, 0.67),
                        arrowprops=dict(facecolor="#4a5568", shrink=0.05, width=1.5, headwidth=6))

    # Decision branches at bottom
    decisions = [
        ("Evidence Supports Hypothesis", "Metrics confirm target improvement without unmonitored collapse (e.g. clean specificity preserved). Promote to new baseline anchor.", "#f0fff4", "#276749"),
        ("Hypothesis Refuted / Inconclusive", "Target metric unchanged, or gain wiped out by clean-image false alarms. Revert change immediately; log failure mechanism in experiment journal.", "#fff5f5", "#9b2c2c"),
    ]

    for j, (d_title, d_desc, bg, bdr) in enumerate(decisions):
        x = 0.10 + j * 0.43
        box = patches.FancyBboxPatch((x, 0.12), 0.37, 0.26, boxstyle="round,pad=0.03", facecolor=bg, edgecolor=bdr, linewidth=2)
        ax.add_patch(box)
        ax.text(x + 0.185, 0.31, d_title, ha="center", fontsize=10, weight="bold", color=bdr)
        ax.text(x + 0.185, 0.20, d_desc, ha="center", fontsize=8.5, color="#2d3748")

    # Connect stage 4 to decisions
    ax.annotate("", xy=(0.28, 0.39), xytext=(0.87, 0.48),
                arrowprops=dict(facecolor="#276749", shrink=0.05, width=1.5, headwidth=5))
    ax.annotate("", xy=(0.71, 0.39), xytext=(0.87, 0.48),
                arrowprops=dict(facecolor="#9b2c2c", shrink=0.05, width=1.5, headwidth=5))

    fig.savefig(OUTPUT_DIR / "fig10_controlled_experimentation_matrix.png", bbox_inches="tight")
    plt.close(fig)


def main():
    print("Generating Milestone 4 conceptual figures...")
    make_fig01_imbalance_three_levels()
    print("  ✓ Figure 1: Three levels of class imbalance")
    make_fig02_sampling_vs_weighting()
    print("  ✓ Figure 2: Sampling vs loss weighting mechanics")
    make_fig03_lr_schedules_comparison()
    print("  ✓ Figure 3: Learning rate schedules comparison")
    make_fig04_early_stopping_dynamics()
    print("  ✓ Figure 4: Early stopping dynamics & checkpoint selection")
    make_fig05_amp_memory_breakdown()
    print("  ✓ Figure 5: GPU memory breakdown and numerical precision")
    make_fig06_gradient_accumulation_steps()
    print("  ✓ Figure 6: Gradient accumulation lifecycle")
    make_fig07_learning_curves_archetypes()
    print("  ✓ Figure 7: Learning curve archetypes")
    make_fig08_metric_dice_decomposition()
    print("  ✓ Figure 8: Evaluation contingency matrix (Naive Dice trap)")
    make_fig09_validation_error_gallery()
    print("  ✓ Figure 9: Six spatial error archetypes gallery")
    make_fig10_controlled_experimentation_matrix()
    print("  ✓ Figure 10: Controlled experimentation protocol")
    print(f"All 10 figures successfully written to {OUTPUT_DIR}")


if __name__ == "__main__":
    main()
